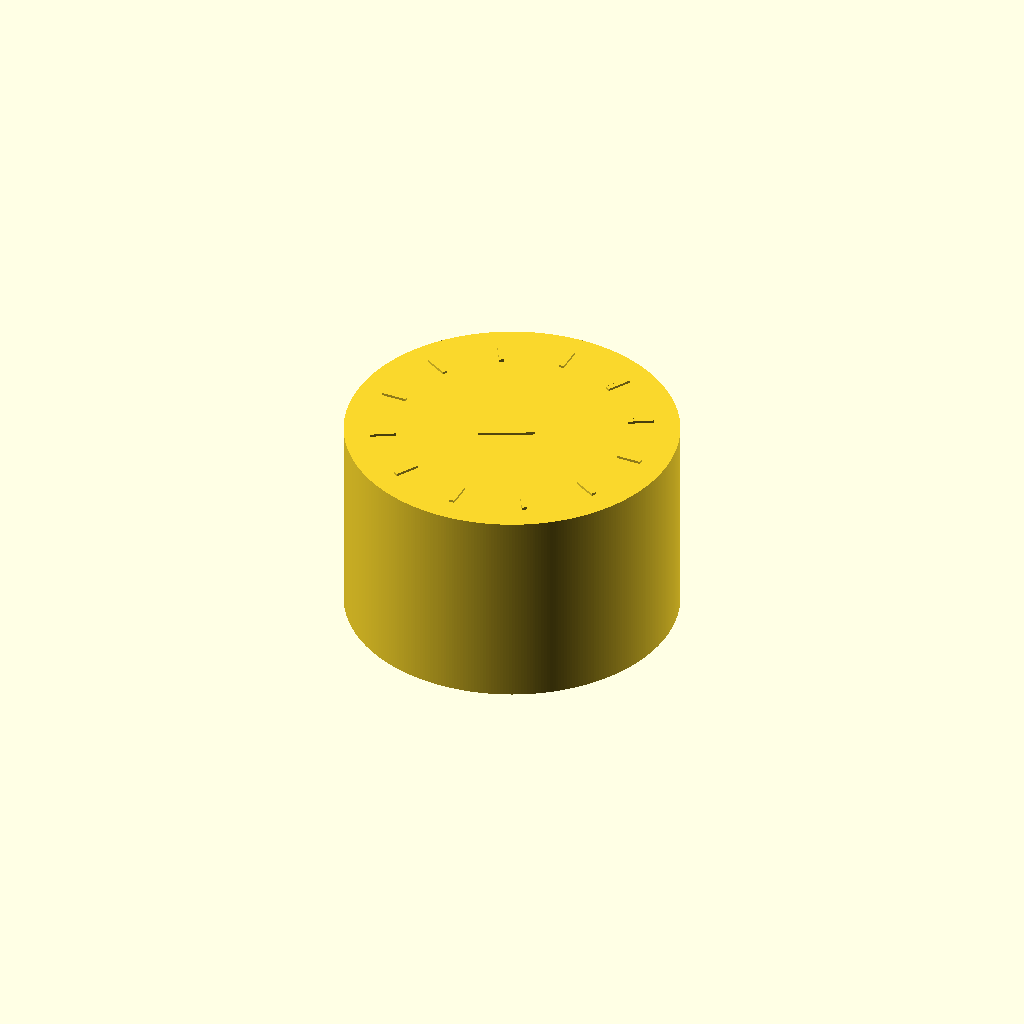
Cell 1: the model at its default parameters.
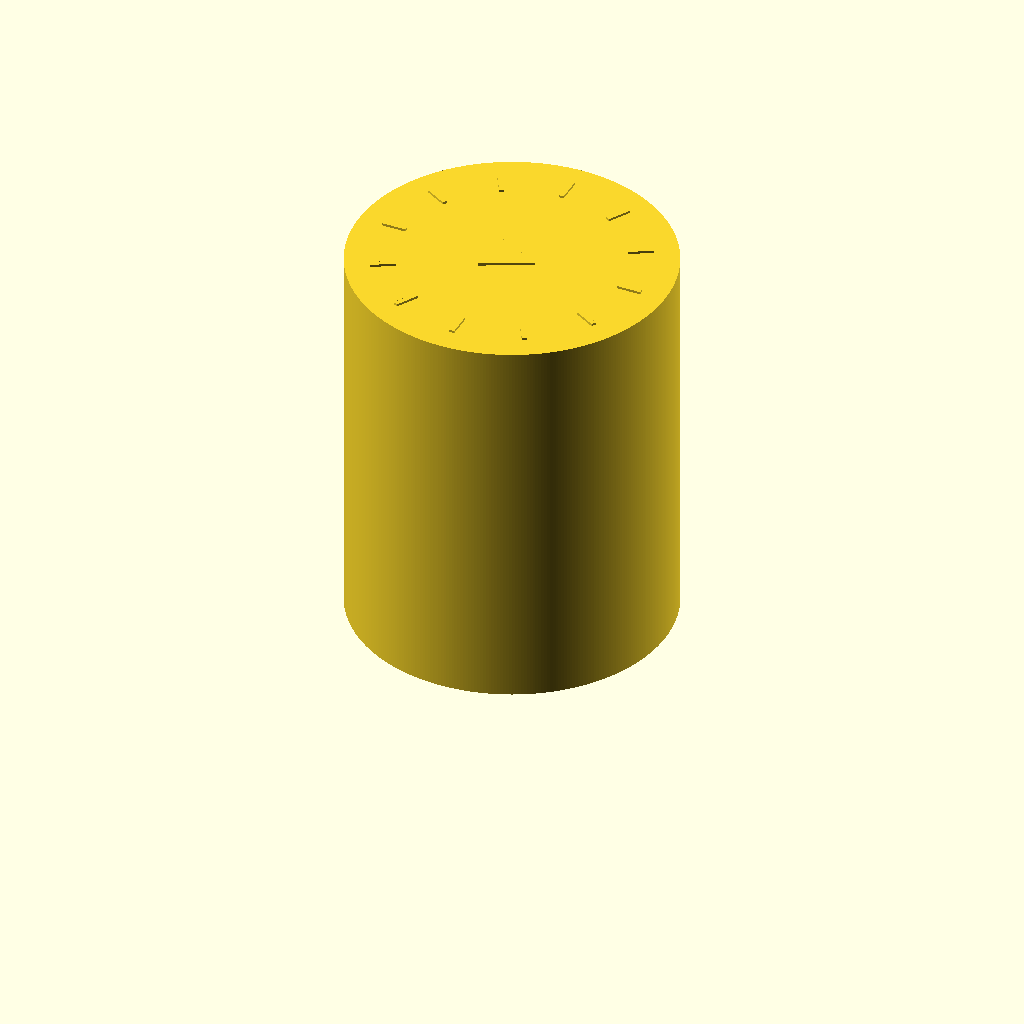
Cell 2: the same model with h = 80.
All cells are drawn from one camera (rotation 55°, 0°, 25°, orthographic, colour scheme Cornfield), so only the parameter changes between them.
OpenSCAD source file polytest/dimensional_accuracy.scad:
r = 65 / 2;
h = 40;
dial_distance_from_edge = 5;
dial_length = 5;
dial_width = 1;
dial_thickness = 0.5;
dial_count = 12;
triangle_width = 10;

$fs = 0.1;
$fa = 1;

cylinder(h=h, r=r);
for(a = [0:360/dial_count:360 - dial_count]) {
	rotate([0, 0, a]) {
		translate([r - dial_distance_from_edge - dial_length, -dial_width / 2, h]) {
			cube([dial_length, dial_width, dial_thickness]);
		}
	}
}
translate([0, 0, h]) {
	linear_extrude(height=dial_thickness) {
		polygon(points=[[-triangle_width / 2, -triangle_width / 2], [triangle_width / 2, 0], [-triangle_width / 2, triangle_width / 2]]);
	}
}
Parameter table extracted from the source (name, type, default, range or options):
h: number, default 40
dial_distance_from_edge: number, default 5
dial_length: number, default 5
dial_width: number, default 1
dial_thickness: number, default 0.5
dial_count: number, default 12
triangle_width: number, default 10
